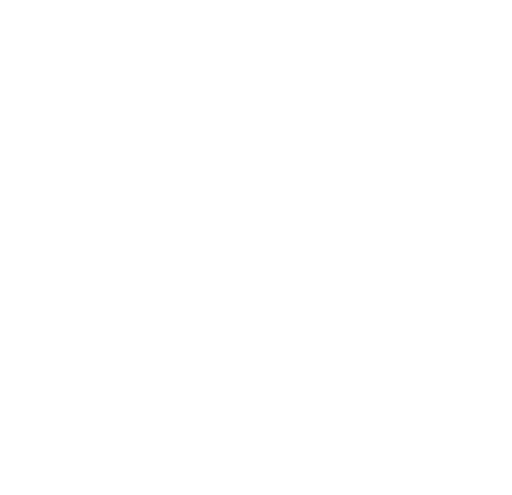
t = 0.00 s
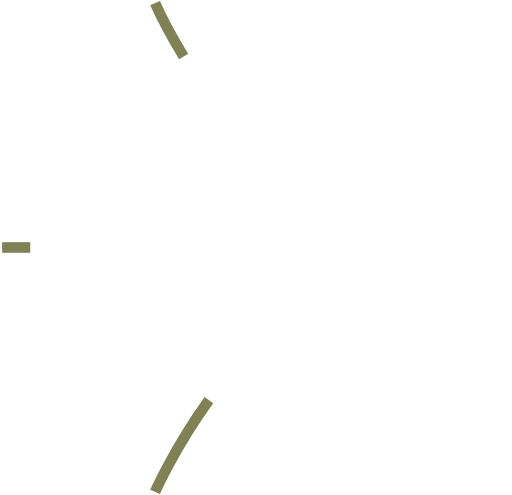
t = 0.40 s
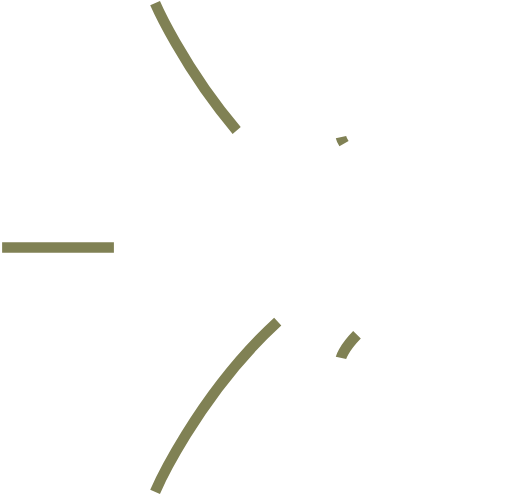
t = 0.59 s
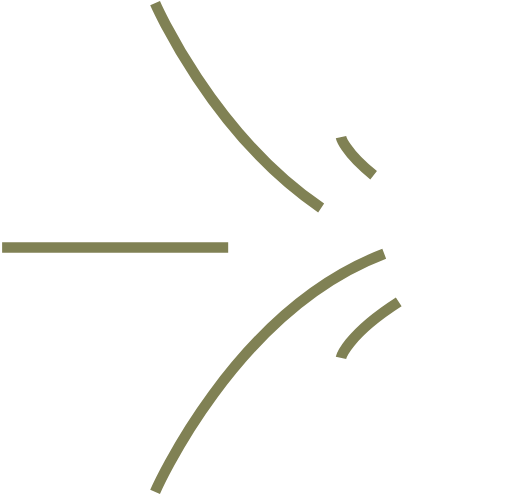
t = 0.77 s
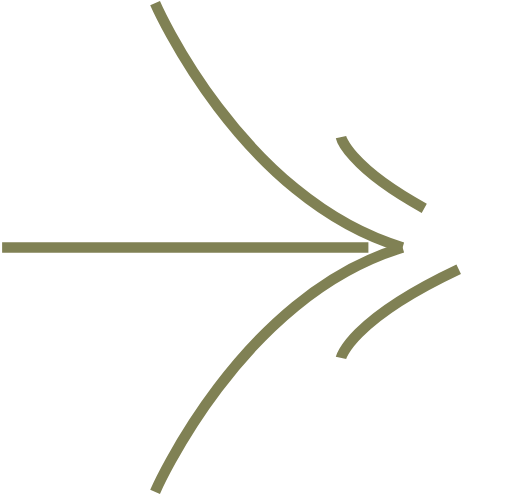
t = 0.96 s
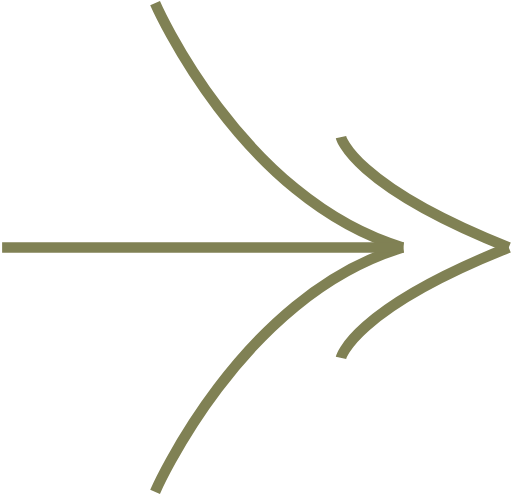
t = 1.20 s

The animated SVG that drew these frames (rendered in a browser with its animation timeline set to each time). Animation: 2 CSS @keyframes rules; one cycle of 1.20 s.

<!--?xml version="1.0" encoding="utf-8"?-->
<!-- Generator: Adobe Illustrator 17.1.0, SVG Export Plug-In . SVG Version: 6.00 Build 0)  -->

<svg version="1.1" id="Layer_1" xmlns="http://www.w3.org/2000/svg" xmlns:xlink="http://www.w3.org/1999/xlink" x="0px" y="0px" viewBox="0 0 48.2 46.6" enable-background="new 0 0 48.2 46.6" xml:space="preserve">
<path fill="none" stroke="#808154" stroke-miterlimit="10" d="M14.6,46.3c0,0,8-18.4,23.3-23" class="ZfeSvKZv_0"></path>
<path fill="none" stroke="#808154" stroke-miterlimit="10" d="M14.6,0.3c0,0,8,18.4,23.3,23" class="ZfeSvKZv_1"></path>
<path fill="none" stroke="#808154" stroke-miterlimit="10" d="M0.2,23.3L38,23.3" class="ZfeSvKZv_2"></path>
<path fill="none" stroke="#808154" stroke-miterlimit="10" d="M32.1,33.7c0,0,1-4.5,15.8-10.4" class="ZfeSvKZv_3"></path>
<path fill="none" stroke="#808154" stroke-miterlimit="10" d="M32.1,12.9c0,0,1,4.5,15.8,10.4" class="ZfeSvKZv_4"></path>
<style>.ZfeSvKZv_0{stroke-dasharray:34 36;stroke-dashoffset:35;animation:ZfeSvKZv_draw 800ms ease-in 0ms forwards;}.ZfeSvKZv_1{stroke-dasharray:34 36;stroke-dashoffset:35;animation:ZfeSvKZv_draw 800ms ease-in 100ms forwards;}.ZfeSvKZv_2{stroke-dasharray:38 40;stroke-dashoffset:39;animation:ZfeSvKZv_draw 800ms ease-in 200ms forwards;}.ZfeSvKZv_3{stroke-dasharray:20 22;stroke-dashoffset:21;animation:ZfeSvKZv_draw 800ms ease-in 300ms forwards;}.ZfeSvKZv_4{stroke-dasharray:20 22;stroke-dashoffset:21;animation:ZfeSvKZv_draw 800ms ease-in 400ms forwards;}@keyframes ZfeSvKZv_draw{100%{stroke-dashoffset:0;}}@keyframes ZfeSvKZv_fade{0%{stroke-opacity:1;}92.5925925925926%{stroke-opacity:1;}100%{stroke-opacity:0;}}</style></svg>
